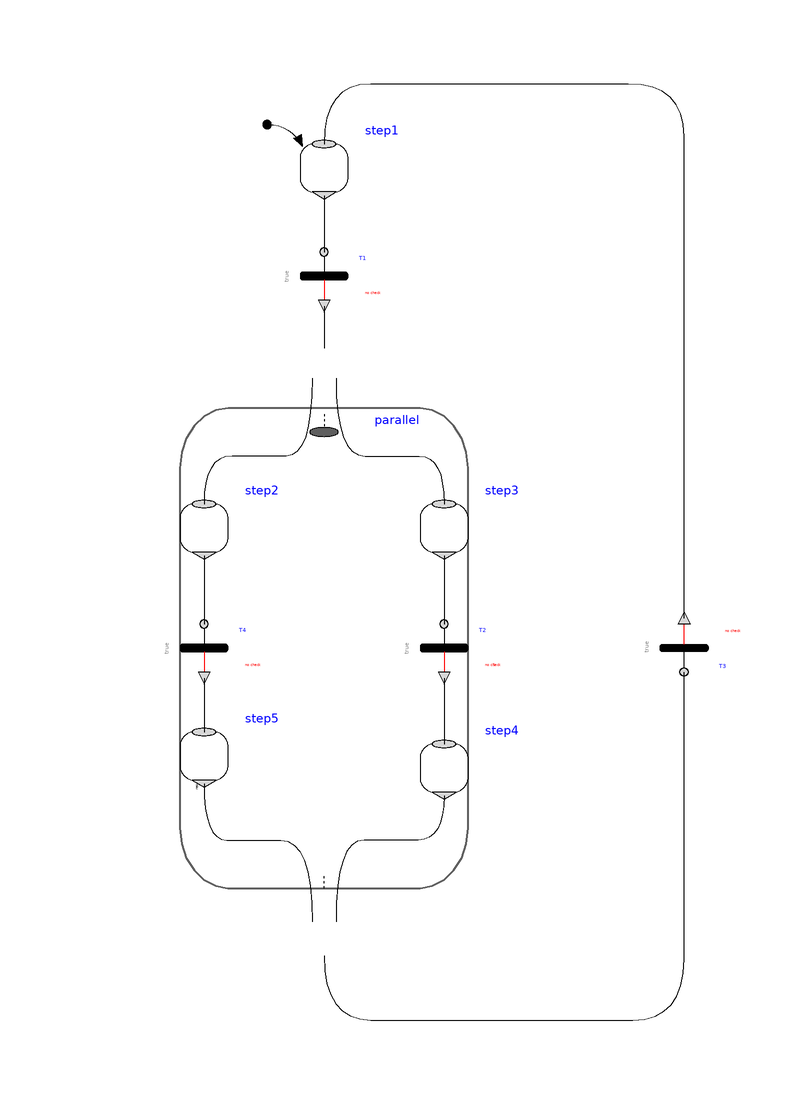

This picture is the connection diagram that the Modelica source below describes through its graphical annotations.

model ParallelInsideDelay
      "Demonstrates that a delay in one branch of a Parallel is sufficient so that no infinite event looping occurs"
         extends Modelica.Icons.Example;

        Modelica_StateGraph2.Step step1(
          nOut=1,
          initialStep=true,
          nIn=1) annotation (Placement(transformation(extent={{-4,66},{4,74}})));
        Parallel parallel(
          initialStep=false,
          use_inPort=true,
          use_outPort=true,
          nIn=1,
          nEntry=2,
          nOut=1,
          nExit=2)
                  annotation (Placement(transformation(extent={{-40,-60},{40,40}})));
        Modelica_StateGraph2.Transition T1(    waitTime=1, delayedTransition=
            false)
          annotation (Placement(transformation(extent={{-4,48},{4,56}})));
        Modelica_StateGraph2.Step step2(
                   nIn=1, nOut=1)
          annotation (Placement(transformation(extent={{-24,6},{-16,14}})));
        Modelica_StateGraph2.Step step3(
                   nOut=1, nIn=1)
          annotation (Placement(transformation(extent={{16,6},{24,14}})));
        Modelica_StateGraph2.Transition T2(    waitTime=1, delayedTransition=
            true)
          annotation (Placement(transformation(extent={{16,-14},{24,-6}})));
        Modelica_StateGraph2.Step step4(
                   nOut=1, nIn=1)
          annotation (Placement(transformation(extent={{16,-34},{24,-26}})));
        Modelica_StateGraph2.Transition T3(    waitTime=1, delayedTransition=
            false)
          annotation (Placement(transformation(extent={{56,-6},{64,-14}})));
        Modelica_StateGraph2.Transition T4(    waitTime=1, delayedTransition=
            false)
          annotation (Placement(transformation(extent={{-24,-14},{-16,-6}})));
        Modelica_StateGraph2.Step step5(
                   nIn=1, nOut=1)
          annotation (Placement(transformation(extent={{-24,-32},{-16,-24}})));
      equation
        connect(step1.outPort[1],T1. inPort) annotation (Line(
            points={{0,65.4},{0,56}},
            color={0,0,0},
            smooth=Smooth.Bezier));
        connect(T1.outPort,parallel. inPort[1]) annotation (Line(
            points={{0,47},{0,47},{0,40}},
            color={0,0,0},
            smooth=Smooth.Bezier));
        connect(step3.outPort[1],T2. inPort) annotation (Line(
            points={{20,5.4},{20,5.4},{20,-6}},
            color={0,0,0},
            smooth=Smooth.Bezier));
        connect(parallel.entry[1],step2. inPort[1]) annotation (Line(
            points={{-2,35},{-2,22},{-10.666,22},{-20,22},{-20,14}},
            color={0,0,0},
            smooth=Smooth.Bezier));
        connect(parallel.entry[2],step3. inPort[1]) annotation (Line(
            points={{2,35},{2,22},{11.7734,22},{20,22},{20,14}},
            color={0,0,0},
            smooth=Smooth.Bezier));
        connect(T2.outPort,step4. inPort[1]) annotation (Line(
            points={{20,-15},{20,-26}},
            color={0,0,0},
            smooth=Smooth.Bezier));
        connect(parallel.outPort[1],T3. inPort) annotation (Line(
            points={{0,-61.25},{0,-72},{15.5273,-72},{42.8884,-72},{60,-72},{60,
              -51.6094},{60,-14}},
            color={0,0,0},
            smooth=Smooth.Bezier));
        connect(T3.outPort,step1. inPort[1]) annotation (Line(
            points={{60,-5},{60,-5},{60,66.4434},{60,84},{41.3594,84},{15.6094,
              84},{0,84},{0,74}},
            color={0,0,0},
            smooth=Smooth.Bezier));

      annotation (Diagram(coordinateSystem(preserveAspectRatio=true, extent={{-100,
                -100},{100,100}}),      graphics),
        experiment(StopTime=10),
        experimentSetupOutput);
      connect(step2.outPort[1], T4.inPort) annotation (Line(
          points={{-20,5.4},{-20,-2},{-20,-6}},
          color={0,0,0},
          smooth=Smooth.Bezier));

      connect(T4.outPort, step5.inPort[1]) annotation (Line(
          points={{-20,-15},{-20,-20},{-20,-24}},
          color={0,0,0},
          smooth=Smooth.Bezier));
      connect(step5.outPort[1], parallel.exit[1]) annotation (Line(
          points={{-20,-32.6},{-20,-42},{-12.459,-42},{-2,-42},{-2,-55.625}},
          color={0,0,0},
          smooth=Smooth.Bezier));
      connect(step4.outPort[1], parallel.exit[2]) annotation (Line(
          points={{20,-34.6},{20,-42},{11.334,-42},{2,-42},{2,-55.625}},
          color={0,0,0},
          smooth=Smooth.Bezier));
      end ParallelInsideDelay;